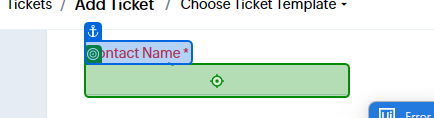
Task: CustomerRequests
Workflow: ~Main

Step 1: type "[Excel.Sheet("requestsinput").Cell("B1")]" into 'Contact Name'

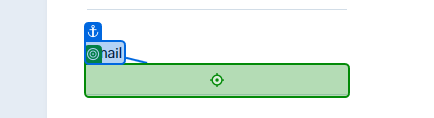
Step 2: type "[Excel.Sheet("requestsinput").Cell("B2")]" into 'Email'

Step 3: type "[Excel.Sheet("requestsinput").Cell("B3")]" into 'Subject' (no picture)

Step 4: type "[Excel.Sheet("requestsinput").Cell("B4")]" into 'Account Name' (no picture)

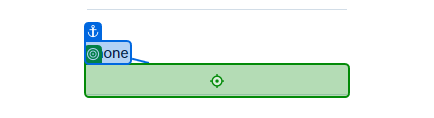
Step 5: type "[Excel.Sheet("requestsinput").Cell("B5")]" into 'Phone'

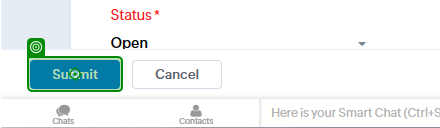
Step 6: click on 'Submit'

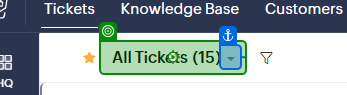
Step 7: click on 'All Tickets(15)'

Step 8: click on 'All Views' (no picture)

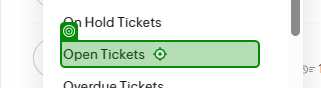
Step 9: click on 'Open Tickets'